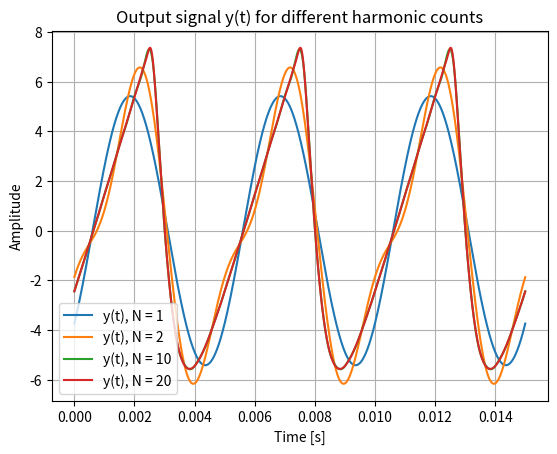

The script that saved this image:
import numpy as np
import matplotlib.pyplot as plt

n = np.arange(1, 21, 1)
n = n[n != 0]
t0 = 0.005 #s
f0 = 1 / t0
w0 = 2*np.pi*f0 #fundamental anguar freq
w0_max = 15000
wn = n*w0
dw = 100 #s
w = np.arange(-15e3, 15e3, dw)
c_n = np.zeros_like(n, dtype=complex)
nonzero = n != 0
c_n[nonzero] = 1j * ((-1) ** np.floor(np.abs(n[nonzero]))) / np.abs(n[nonzero])
Xn = 2 * np.pi * c_n
alpha = 1000 * np.pi
frequency_response = (alpha ** 2) / ((alpha + (1j * wn)) ** 2)
Yn = frequency_response * Xn
dt = 1e-6
t = np.arange(0,0.015, dt)

exp = np.exp(1j * np.outer(t, wn))

y_t = (Yn@exp.T) / (2 * np.pi)

N_vals = [1,2,10,20] #(1,2,10,20)

fig, ax = plt.subplots()

for i, N in enumerate(N_vals):
    y_t_N = Yn[:N] @ exp[:, :N].T
    ax.plot(t, np.real(y_t_N), label=f"y(t), N = {N}")

ax.set_title('Output signal y(t) for different harmonic counts')
ax.set_xlabel('Time [s]')
ax.set_ylabel('Amplitude')
ax.legend()
ax.grid(True)
plt.show()

